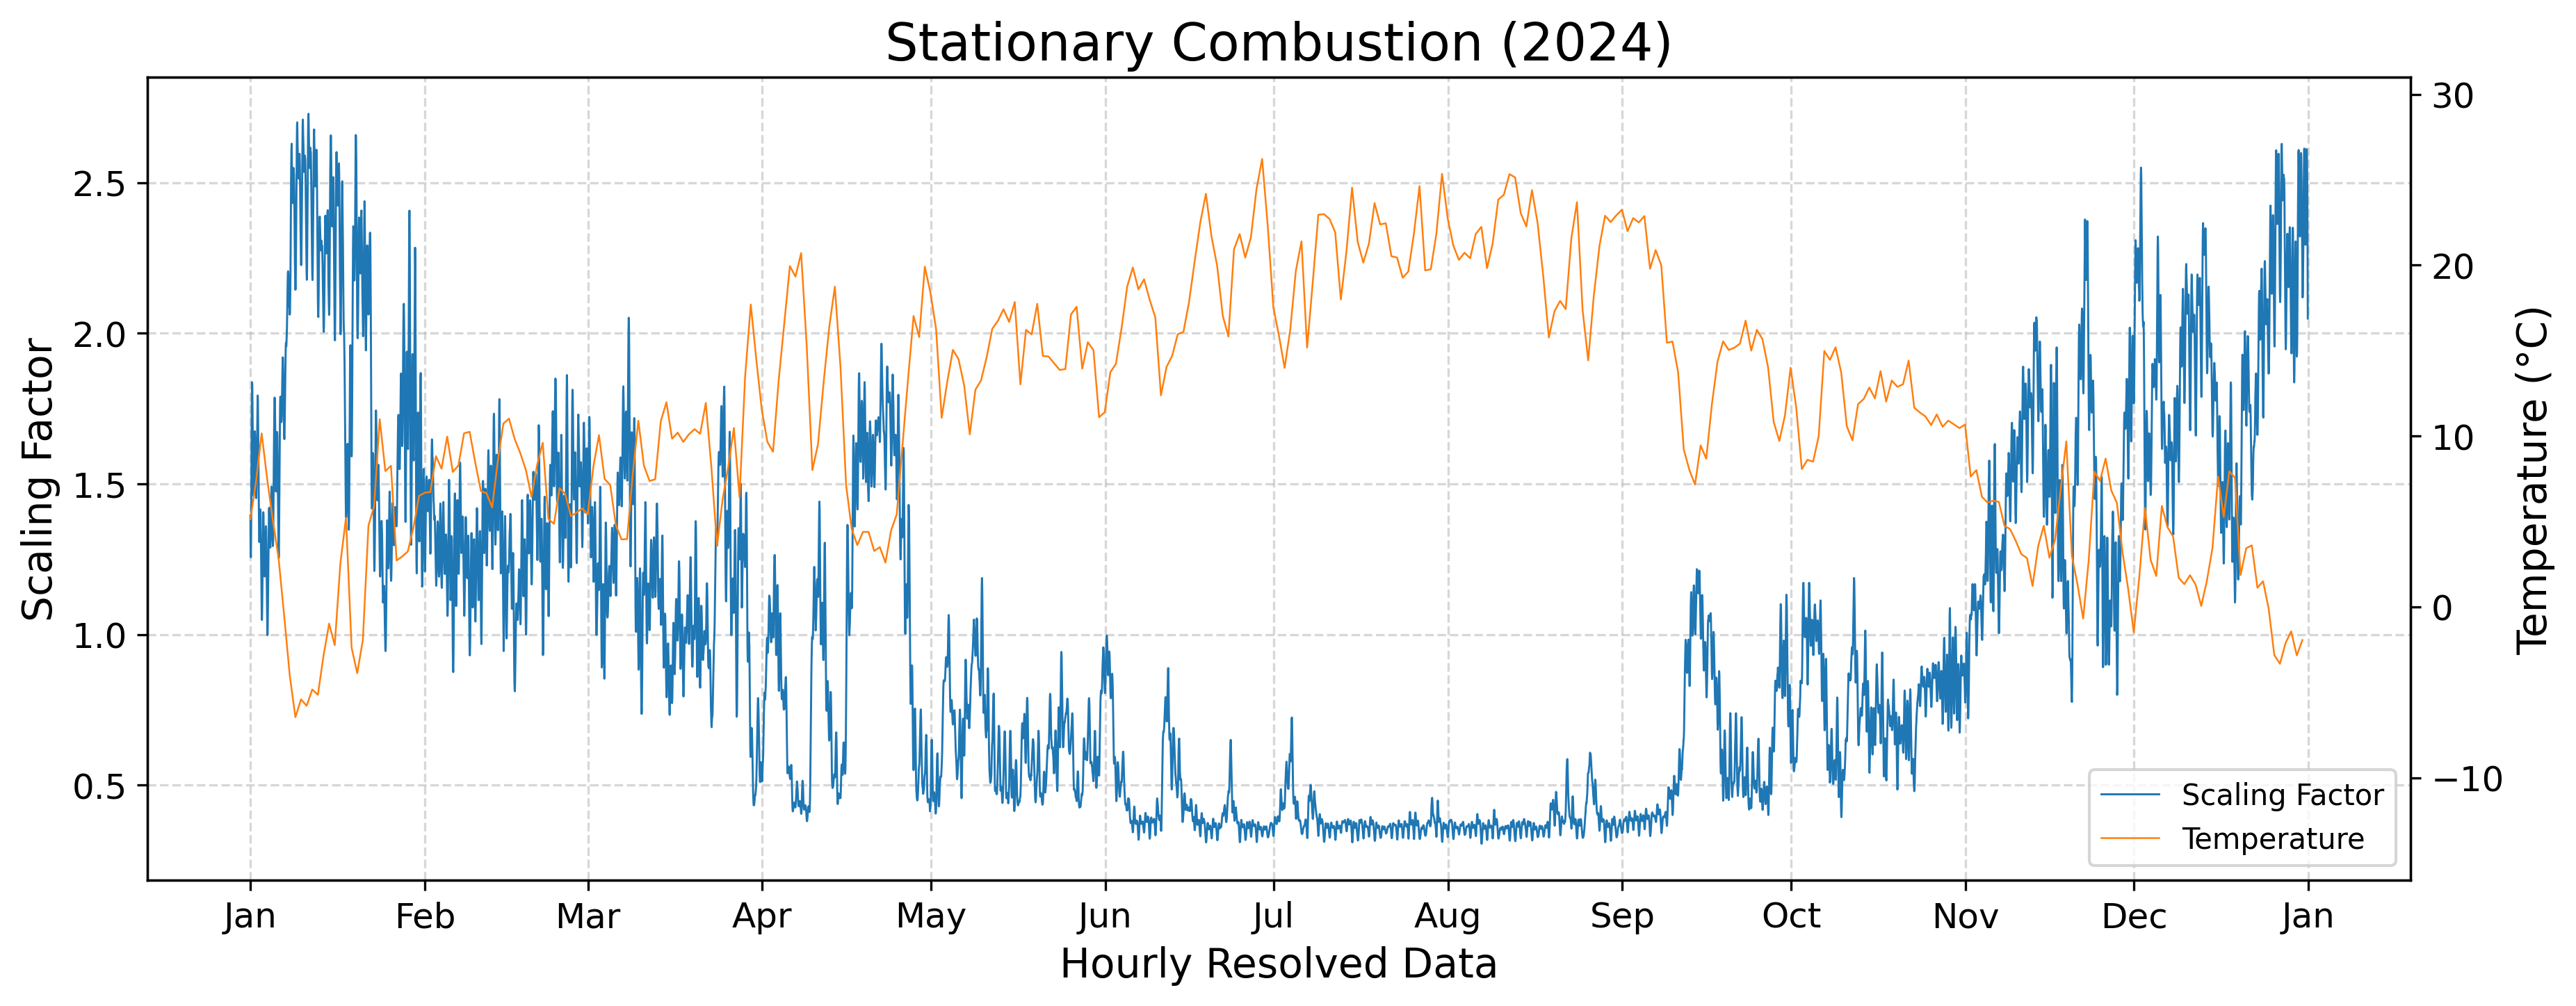

Source data for this figure (header and first rows):
year, component, timestamp, scaling_factor
2024, CO2/CO/NOx, 2024-01-01 00:00:00+01:00, 1.396
2024, CO2/CO/NOx, 2024-01-01 01:00:00+01:00, 1.267
2024, CO2/CO/NOx, 2024-01-01 02:00:00+01:00, 1.257
2024, CO2/CO/NOx, 2024-01-01 03:00:00+01:00, 1.332
2024, CO2/CO/NOx, 2024-01-01 04:00:00+01:00, 1.461
2024, CO2/CO/NOx, 2024-01-01 05:00:00+01:00, 1.666
2024, CO2/CO/NOx, 2024-01-01 06:00:00+01:00, 1.777
2024, CO2/CO/NOx, 2024-01-01 07:00:00+01:00, 1.838
2024, CO2/CO/NOx, 2024-01-01 08:00:00+01:00, 1.828
2024, CO2/CO/NOx, 2024-01-01 09:00:00+01:00, 1.739
2024, CO2/CO/NOx, 2024-01-01 10:00:00+01:00, 1.662
2024, CO2/CO/NOx, 2024-01-01 11:00:00+01:00, 1.579
2024, CO2/CO/NOx, 2024-01-01 12:00:00+01:00, 1.503
2024, CO2/CO/NOx, 2024-01-01 13:00:00+01:00, 1.461
2024, CO2/CO/NOx, 2024-01-01 14:00:00+01:00, 1.465
2024, CO2/CO/NOx, 2024-01-01 15:00:00+01:00, 1.513
2024, CO2/CO/NOx, 2024-01-01 16:00:00+01:00, 1.567
2024, CO2/CO/NOx, 2024-01-01 17:00:00+01:00, 1.613
2024, CO2/CO/NOx, 2024-01-01 18:00:00+01:00, 1.662
2024, CO2/CO/NOx, 2024-01-01 19:00:00+01:00, 1.675
2024, CO2/CO/NOx, 2024-01-01 20:00:00+01:00, 1.648
2024, CO2/CO/NOx, 2024-01-01 21:00:00+01:00, 1.599
2024, CO2/CO/NOx, 2024-01-01 22:00:00+01:00, 1.546
2024, CO2/CO/NOx, 2024-01-01 23:00:00+01:00, 1.507
2024, CO2/CO/NOx, 2024-01-02 00:00:00+01:00, 1.454
2024, CO2/CO/NOx, 2024-01-02 01:00:00+01:00, 1.453
2024, CO2/CO/NOx, 2024-01-02 02:00:00+01:00, 1.493
2024, CO2/CO/NOx, 2024-01-02 03:00:00+01:00, 1.552
2024, CO2/CO/NOx, 2024-01-02 04:00:00+01:00, 1.601
2024, CO2/CO/NOx, 2024-01-02 05:00:00+01:00, 1.672
2024, CO2/CO/NOx, 2024-01-02 06:00:00+01:00, 1.738
2024, CO2/CO/NOx, 2024-01-02 07:00:00+01:00, 1.794
2024, CO2/CO/NOx, 2024-01-02 08:00:00+01:00, 1.779
2024, CO2/CO/NOx, 2024-01-02 09:00:00+01:00, 1.697
2024, CO2/CO/NOx, 2024-01-02 10:00:00+01:00, 1.618
2024, CO2/CO/NOx, 2024-01-02 11:00:00+01:00, 1.52
2024, CO2/CO/NOx, 2024-01-02 12:00:00+01:00, 1.408
2024, CO2/CO/NOx, 2024-01-02 13:00:00+01:00, 1.333
2024, CO2/CO/NOx, 2024-01-02 14:00:00+01:00, 1.307
2024, CO2/CO/NOx, 2024-01-02 15:00:00+01:00, 1.321
2024, CO2/CO/NOx, 2024-01-02 16:00:00+01:00, 1.359
2024, CO2/CO/NOx, 2024-01-02 17:00:00+01:00, 1.381
2024, CO2/CO/NOx, 2024-01-02 18:00:00+01:00, 1.416
2024, CO2/CO/NOx, 2024-01-02 19:00:00+01:00, 1.412
2024, CO2/CO/NOx, 2024-01-02 20:00:00+01:00, 1.379
2024, CO2/CO/NOx, 2024-01-02 21:00:00+01:00, 1.314
2024, CO2/CO/NOx, 2024-01-02 22:00:00+01:00, 1.242
2024, CO2/CO/NOx, 2024-01-02 23:00:00+01:00, 1.169
2024, CO2/CO/NOx, 2024-01-03 00:00:00+01:00, 1.088
2024, CO2/CO/NOx, 2024-01-03 01:00:00+01:00, 1.049
2024, CO2/CO/NOx, 2024-01-03 02:00:00+01:00, 1.073
2024, CO2/CO/NOx, 2024-01-03 03:00:00+01:00, 1.143
2024, CO2/CO/NOx, 2024-01-03 04:00:00+01:00, 1.217
2024, CO2/CO/NOx, 2024-01-03 05:00:00+01:00, 1.307
2024, CO2/CO/NOx, 2024-01-03 06:00:00+01:00, 1.377
2024, CO2/CO/NOx, 2024-01-03 07:00:00+01:00, 1.406
2024, CO2/CO/NOx, 2024-01-03 08:00:00+01:00, 1.389
2024, CO2/CO/NOx, 2024-01-03 09:00:00+01:00, 1.326
2024, CO2/CO/NOx, 2024-01-03 10:00:00+01:00, 1.28
2024, CO2/CO/NOx, 2024-01-03 11:00:00+01:00, 1.237
... 8,724 more rows
